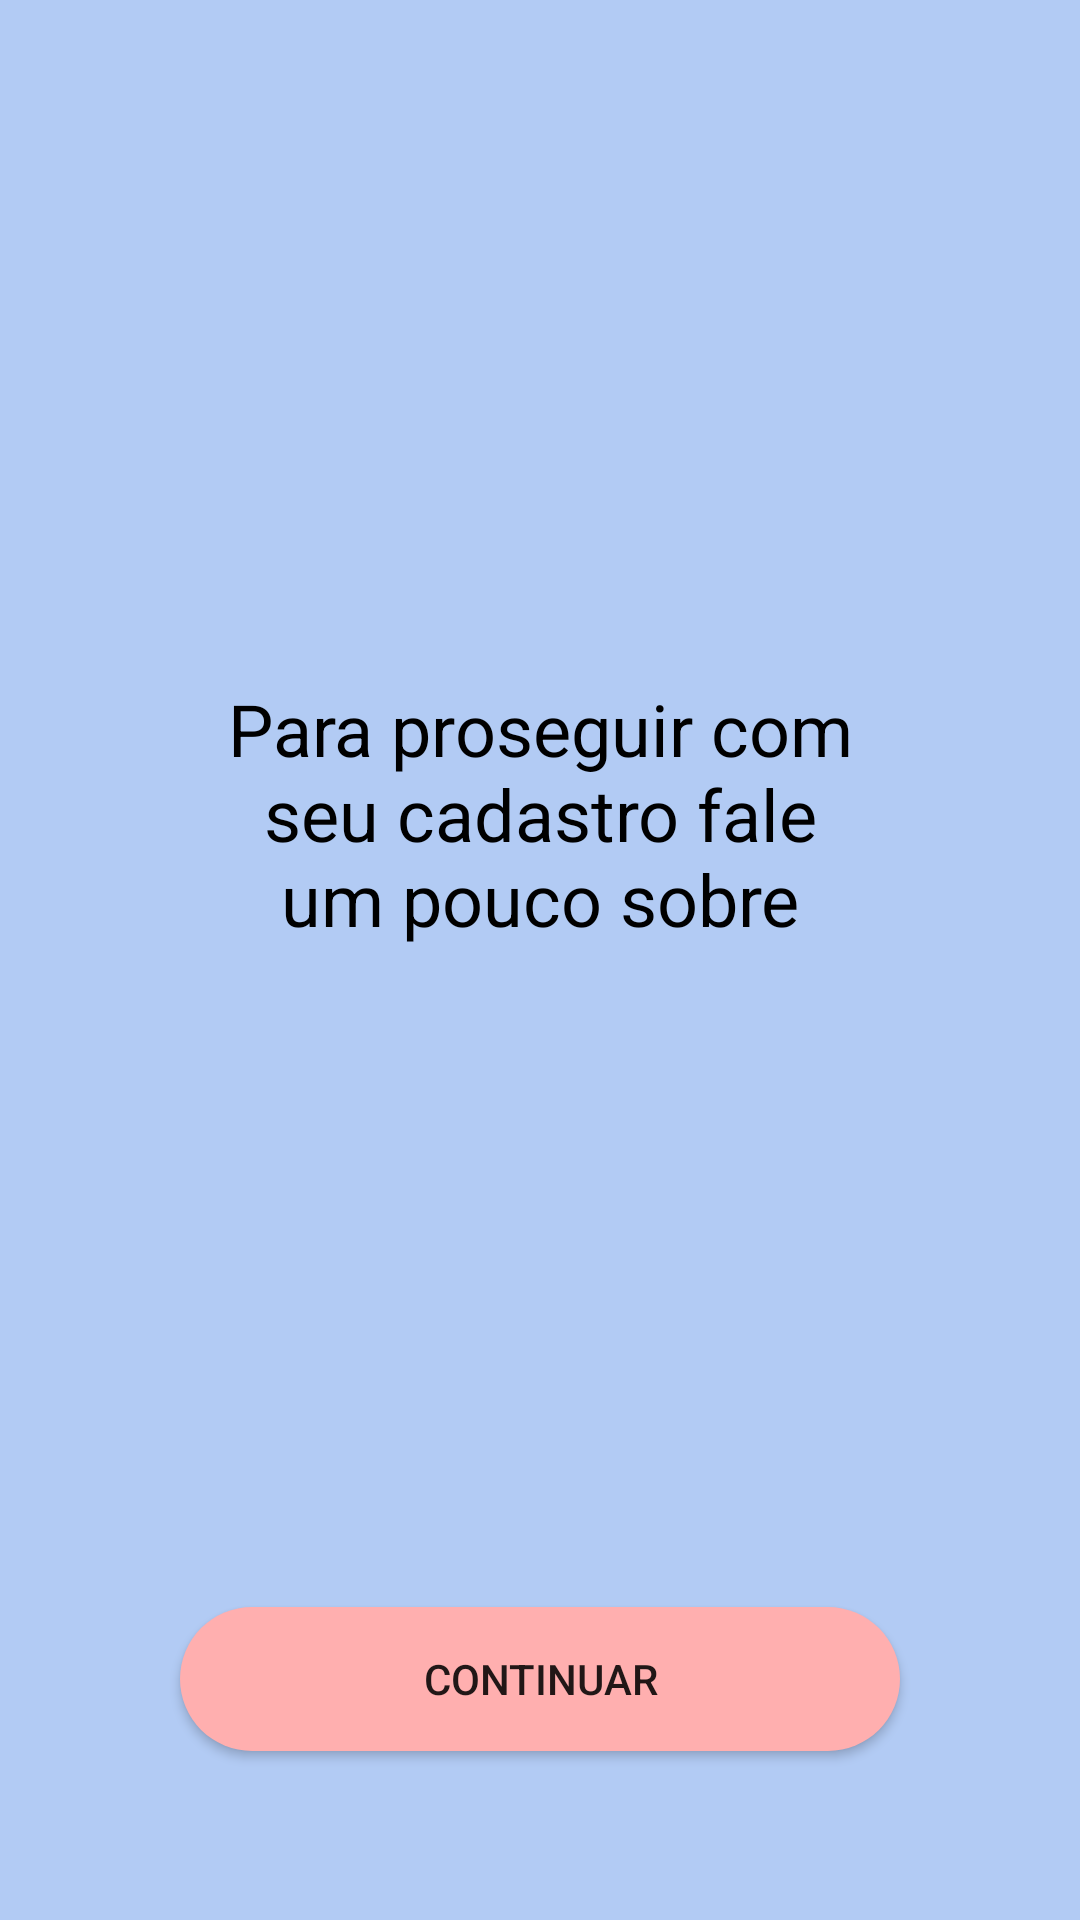

Reconstruct the res/layout file that produces this screen, plus the resources it refers to.
<!-- AndroidManifest.xml: application theme Theme.Babyssister -->
<!-- res/layout/activity_cadastro_contratante_pt1.xml -->
<?xml version="1.0" encoding="utf-8"?>
<androidx.constraintlayout.widget.ConstraintLayout
    xmlns:android="http://schemas.android.com/apk/res/android"
    xmlns:tools="http://schemas.android.com/tools"
    xmlns:app="http://schemas.android.com/apk/res-auto"
    android:layout_width="match_parent"
    android:layout_height="match_parent"
    tools:context=".CadastroContratantePt1" android:background="#B2CBF4">

    <TextView
        android:id="@+id/txtProsseguir"
        android:layout_width="0dp"
        android:layout_height="wrap_content"
        android:layout_marginStart="72dp"
        android:layout_marginTop="260dp"
        android:layout_marginEnd="72dp"
        android:lines="3"
        android:textColor="@color/black"
        android:text="Para proseguir com seu cadastro fale um pouco sobre você e seus filhos."
        android:textAlignment="center"
        android:textSize="24sp"
        app:layout_constraintBottom_toTopOf="@+id/btnContinuarCadastroContratante"
        app:layout_constraintEnd_toEndOf="parent"
        app:layout_constraintStart_toStartOf="parent"
        app:layout_constraintTop_toTopOf="parent" />

    <Button
        android:id="@+id/btnContinuarCadastroContratante"
        android:layout_width="0dp"
        android:layout_height="wrap_content"
        android:layout_marginStart="60dp"
        android:layout_marginTop="220dp"
        android:layout_marginEnd="60dp"
        android:layout_marginBottom="90dp"
        android:background="@drawable/botaoarredondado"
        android:text="Continuar"
        app:layout_constraintBottom_toBottomOf="parent"
        app:layout_constraintEnd_toEndOf="parent"
        app:layout_constraintStart_toStartOf="parent"
        app:layout_constraintTop_toBottomOf="@+id/txtProsseguir" />

    <ImageView
        android:layout_width="0dp"
        android:layout_height="132dp" app:srcCompat="@drawable/ic_cloud_black_24dp"
        android:id="@+id/imgCloud1" app:layout_constraintTop_toTopOf="parent"
        android:layout_marginTop="152dp" app:layout_constraintStart_toStartOf="parent"
        app:layout_constraintEnd_toEndOf="parent"
        android:layout_marginEnd="284dp"/>
    <ImageView
        android:layout_width="0dp"
        android:layout_height="132dp" app:srcCompat="@drawable/ic_cloud_black_24dp"
        android:id="@+id/imgCloud" app:layout_constraintTop_toTopOf="parent"
        android:layout_marginTop="203dp" app:layout_constraintStart_toStartOf="parent"
        app:layout_constraintEnd_toEndOf="parent"
        app:layout_constraintHorizontal_bias="1.0"
        android:layout_marginStart="273dp"/>
    <ImageView
        android:layout_width="0dp"
        android:layout_height="132dp" app:srcCompat="@drawable/ic_cloud_black_24dp"
        android:id="@+id/imgCloud3"
        app:layout_constraintStart_toStartOf="parent"
        app:layout_constraintEnd_toEndOf="parent"
        app:layout_constraintHorizontal_bias="1.0"
        android:layout_marginStart="280dp" android:layout_marginTop="164dp"
        app:layout_constraintTop_toBottomOf="@+id/imgCloud"/>
    <ImageView
        android:layout_width="0dp"
        android:layout_height="132dp" app:srcCompat="@drawable/ic_cloud_black_24dp"
        android:id="@+id/imgCloud4"
        app:layout_constraintStart_toStartOf="parent"
        app:layout_constraintEnd_toEndOf="parent"
        app:layout_constraintHorizontal_bias="0.0"
        android:layout_marginEnd="265dp" app:layout_constraintTop_toBottomOf="@+id/txtProsseguir"
        android:layout_marginTop="149dp"/>
    <ImageView
        android:layout_width="0dp"
        android:layout_height="132dp" app:srcCompat="@drawable/ic_cloud_black_24dp"
        android:id="@+id/imgCloud5"
        app:layout_constraintStart_toStartOf="parent"
        app:layout_constraintEnd_toEndOf="parent"
        app:layout_constraintHorizontal_bias="0.0"
        android:layout_marginStart="229dp"
        android:layout_marginTop="24dp" app:layout_constraintTop_toBottomOf="@+id/imgCloud3"
        android:layout_marginEnd="24dp"/>



</androidx.constraintlayout.widget.ConstraintLayout>
<!-- resources referenced by this layout -->
<resources>
  <!-- drawable botaoarredondado (drawable-v24) -->
  <?xml version="1.0" encoding="utf-8"?>
  
  <shape xmlns:android="http://schemas.android.com/apk/res/android">
      <solid android:color="#FFAFAF" />
      <padding android:left="15dp" android:top="4dp"
               android:right="15dp" android:bottom="4dp" />
      <corners android:radius="30dp" />
  </shape>
  <style name="Theme.Babyssister" parent="Theme.MaterialComponents.DayNight.DarkActionBar">
          
          <item name="colorPrimary">@color/purple_500</item>
          <item name="colorPrimaryVariant">@color/purple_700</item>
          <item name="colorOnPrimary">@color/white</item>
          
          <item name="colorSecondary">@color/teal_200</item>
          <item name="colorSecondaryVariant">@color/teal_700</item>
          <item name="colorOnSecondary">@color/black</item>
          
          <item name="android:statusBarColor" tools:targetApi="l">?attr/colorPrimaryVariant</item>
          
      </style>
  <!-- not gathered from this repository: default colours our renderer supplied (Android Studio template values) -->
  <color name="purple_500">#FF6200EE</color>
  <color name="purple_700">#FF3700B3</color>
  <color name="teal_200">#FF03DAC5</color>
  <color name="teal_700">#FF018786</color>
  <color name="black">#FF000000</color>
  <color name="white">#FFFFFFFF</color>
</resources>
